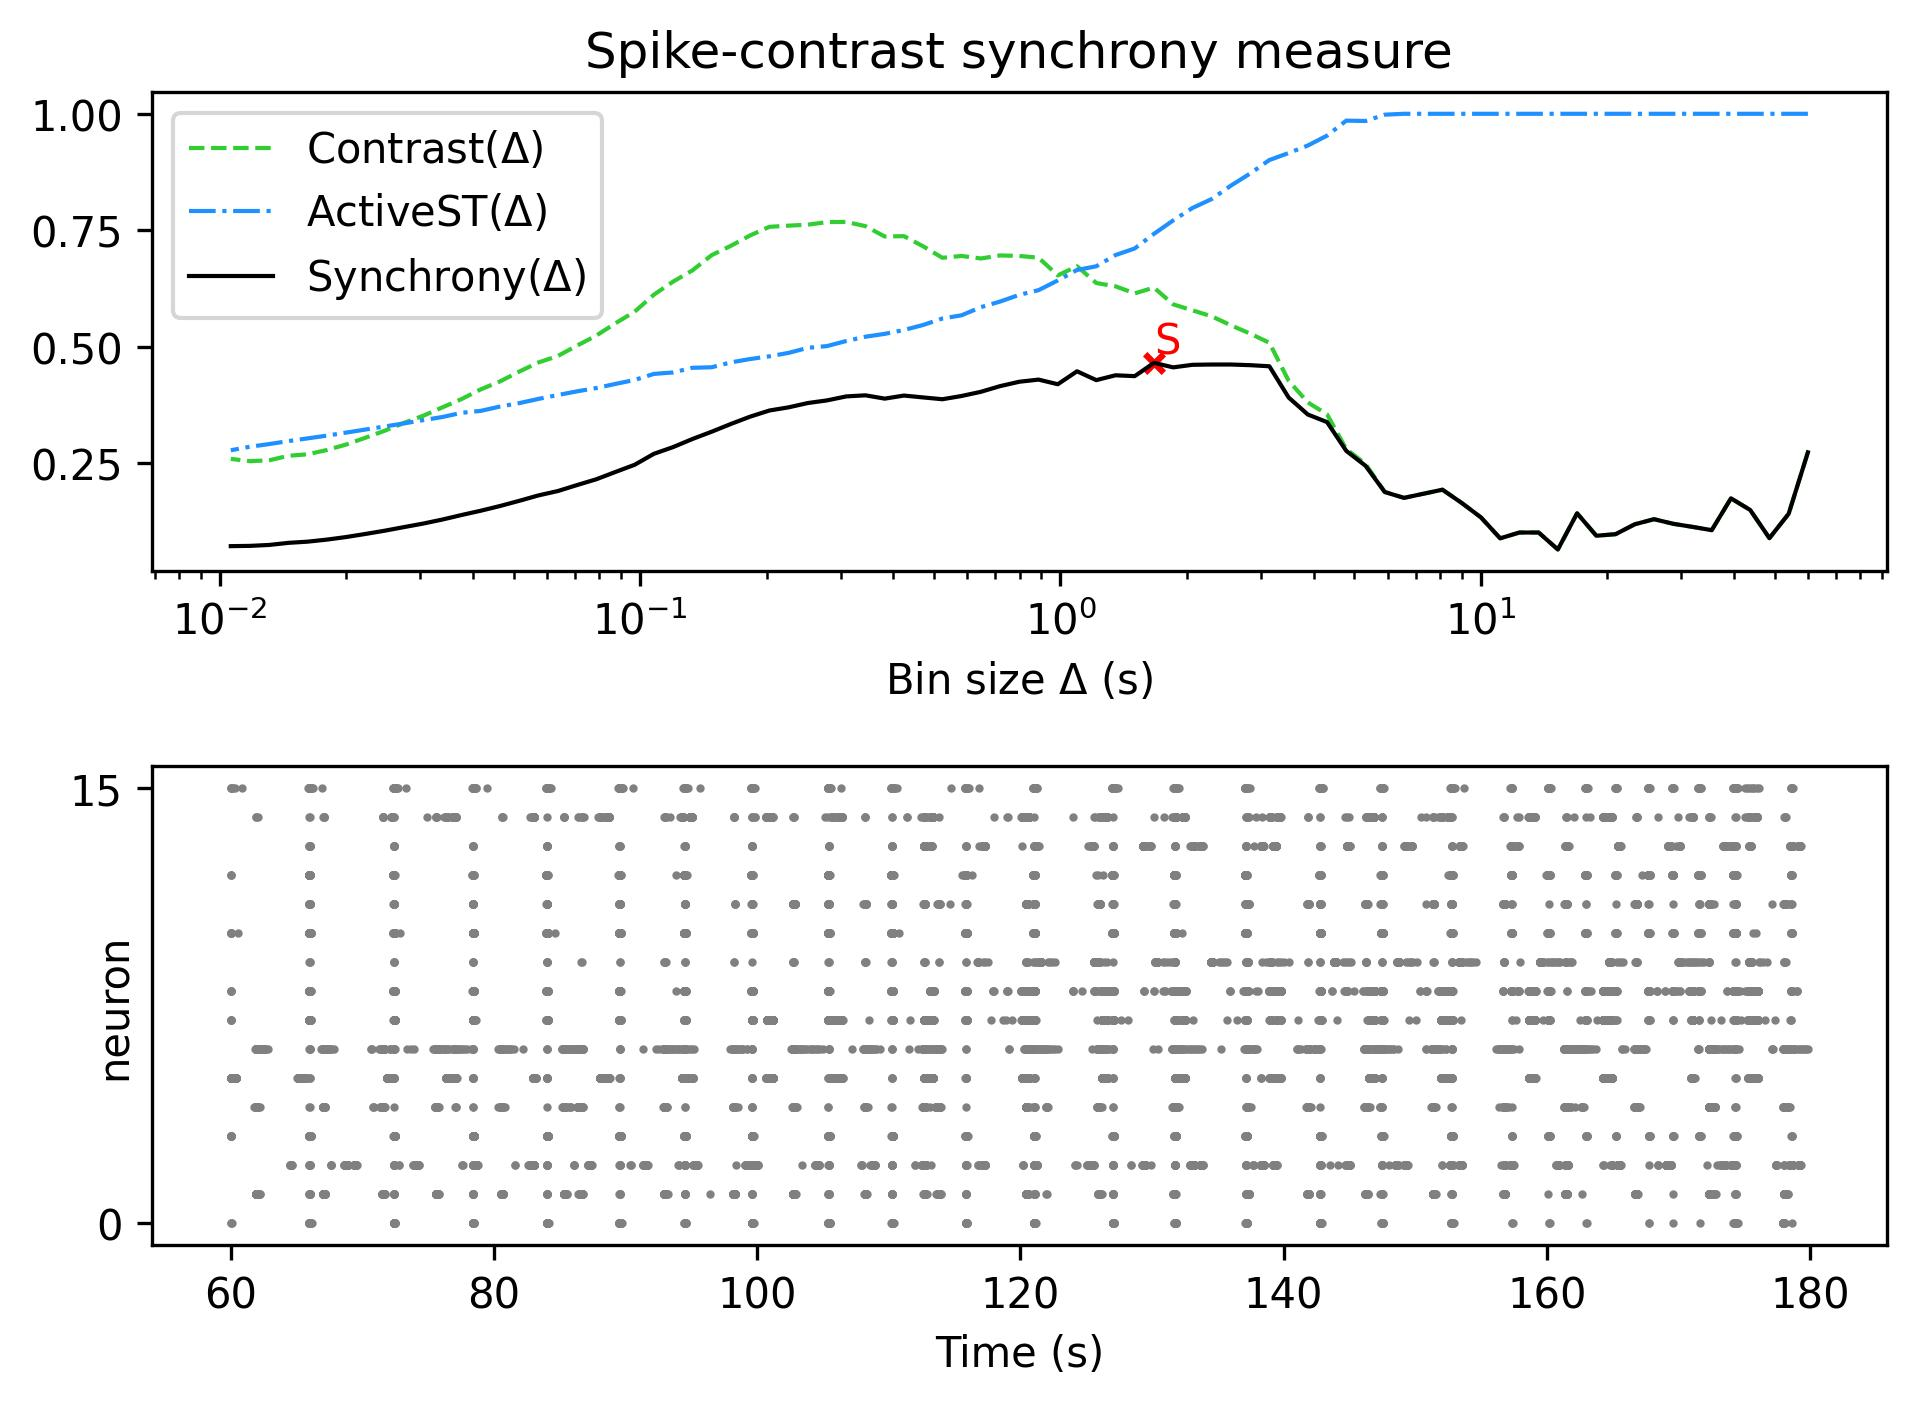

The file beside this chart, header and first rows:
, Spike-contrast (60.0 s), Spike-contrast (54.0 s), Spike-contrast (48.6 s), Spike-contrast (43.74 s), Spike-contrast (39.366 s), Spike-contrast (35.429 s), Spike-contrast (31.886 s), Spike-contrast (28.698 s), Spike-contrast (25.828 s), Spike-contrast (23.245 s), Spike-contrast (20.921 s), Spike-contrast (18.829 s), Spike-contrast (16.946 s), Spike-contrast (15.251 s), Spike-contrast (13.726 s), Spike-contrast (12.353 s), Spike-contrast (11.118 s), Spike-contrast (10.006 s), Spike-contrast (9.006 s), Spike-contrast (8.105 s), Spike-contrast (7.295 s), Spike-contrast (6.565 s), Spike-contrast (5.909 s)
0, 0.2734, 0.1415, 0.08922, 0.1497, 0.1747, 0.1063, 0.1134, 0.12, 0.1299, 0.119, 0.09772, 0.09437, 0.1426, 0.06489, 0.1013, 0.1013, 0.08882, 0.1338, 0.1648, 0.1932, 0.1844, 0.1756, 0.1882
